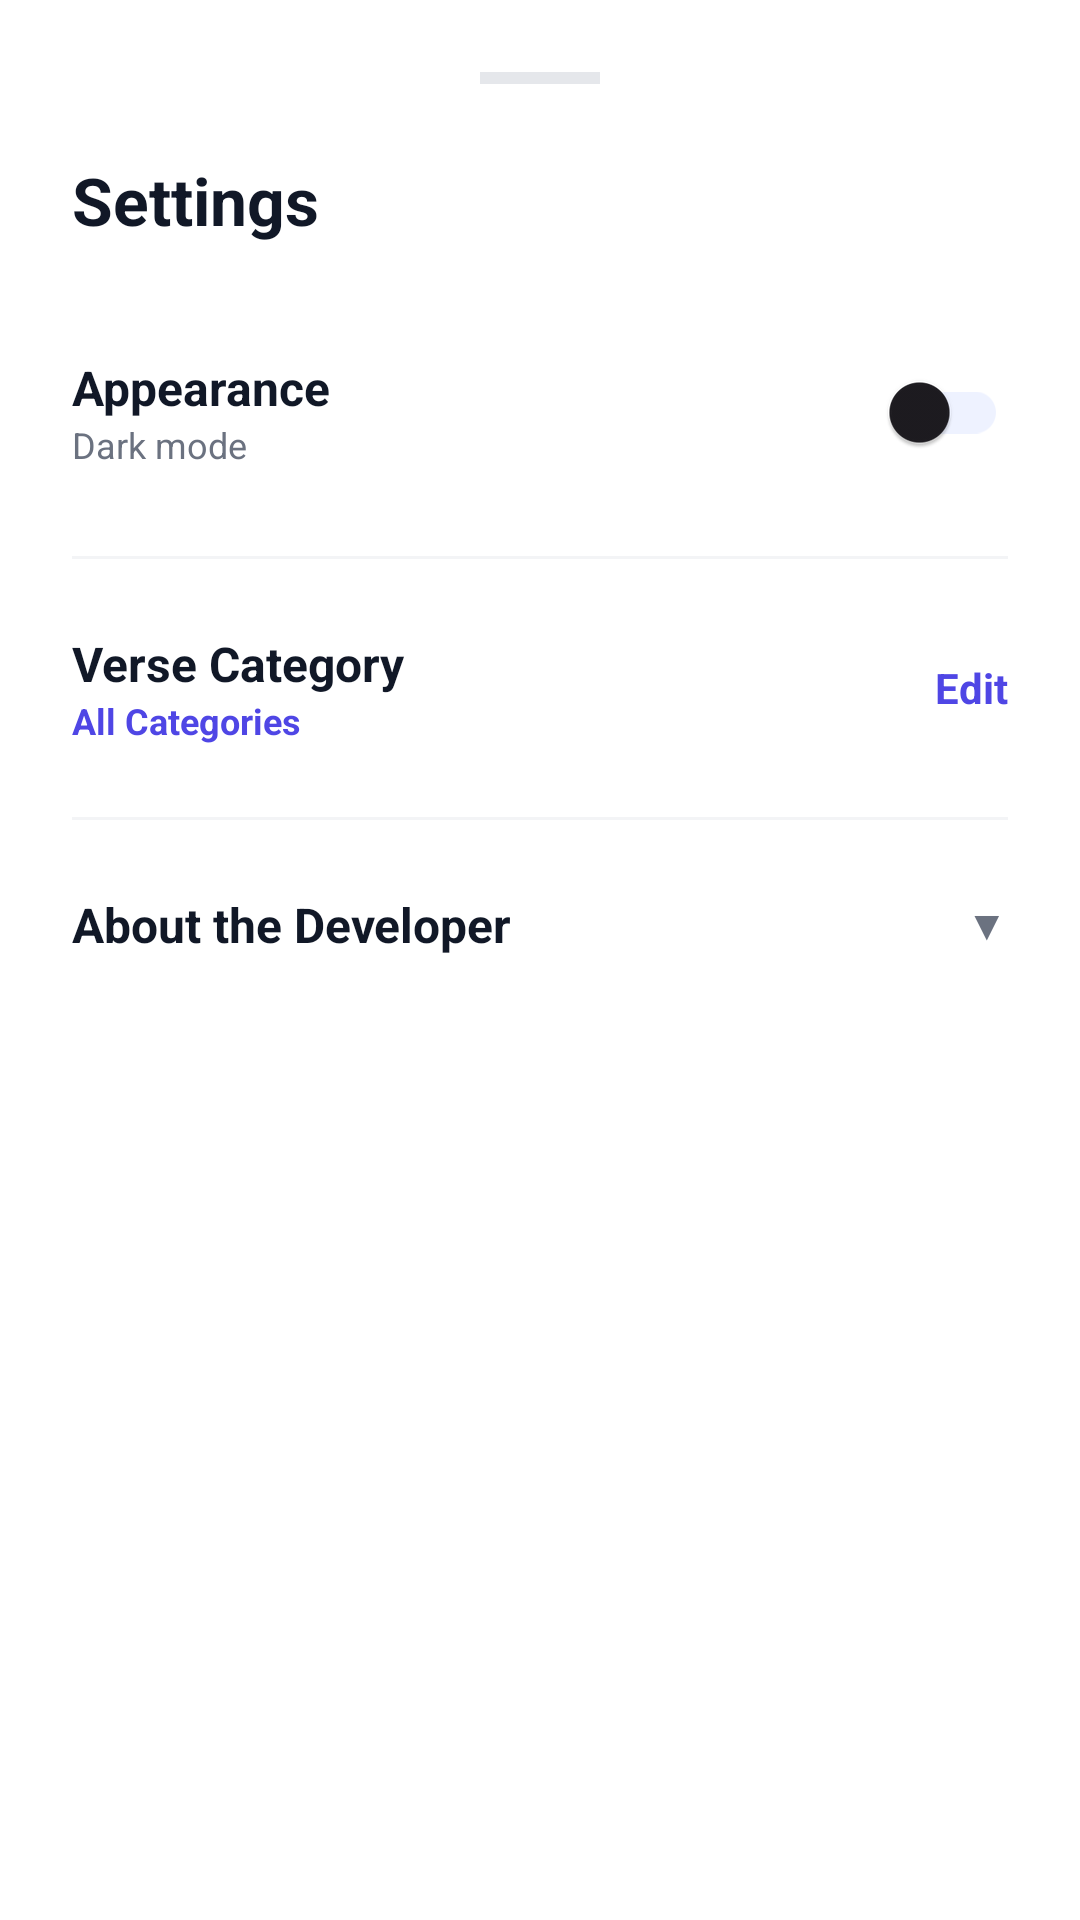

Here is an Android app screen rendered from its layout file. Give the layout XML and the strings, colors and styles it references.
<!-- AndroidManifest.xml: application theme Theme.DailyVerse -->
<!-- res/layout/bottom_sheet_settings.xml -->
<?xml version="1.0" encoding="utf-8"?>
<LinearLayout xmlns:android="http://schemas.android.com/apk/res/android"
    xmlns:app="http://schemas.android.com/apk/res-auto"
    android:layout_width="match_parent"
    android:layout_height="wrap_content"
    android:background="@color/bg_bottom_sheet"
    android:orientation="vertical"
    android:padding="24dp">

    
    <View
        android:layout_width="40dp"
        android:layout_height="4dp"
        android:layout_gravity="center"
        android:background="#E5E7EB"
        android:layout_marginBottom="24dp"/>

    <TextView
        android:layout_width="wrap_content"
        android:layout_height="wrap_content"
        android:text="Settings"
        android:textColor="@color/text_primary"
        android:textSize="22sp"
        android:textStyle="bold"
        android:layout_marginBottom="24dp"/>

    
    <LinearLayout
        android:layout_width="match_parent"
        android:layout_height="wrap_content"
        android:gravity="center_vertical"
        android:orientation="horizontal"
        android:paddingVertical="8dp">
        <LinearLayout
            android:layout_width="0dp"
            android:layout_height="wrap_content"
            android:layout_weight="1"
            android:orientation="vertical">
            <TextView
                android:layout_width="wrap_content"
                android:layout_height="wrap_content"
                android:text="Appearance"
                android:textColor="@color/text_primary"
                android:textSize="16sp"
                android:textStyle="bold"/>
            <TextView
                android:layout_width="wrap_content"
                android:layout_height="wrap_content"
                android:text="Dark mode"
                android:textColor="@color/text_secondary"
                android:textSize="12sp"/>
        </LinearLayout>
        <com.google.android.material.switchmaterial.SwitchMaterial
            android:id="@+id/switchDarkMode"
            android:layout_width="wrap_content"
            android:layout_height="wrap_content"
            app:trackTint="@color/brand_light"/>
    </LinearLayout>

    <View android:layout_width="match_parent" android:layout_height="1dp" android:background="@color/divider" android:layout_marginVertical="16dp"/>

    
    <LinearLayout
        android:id="@+id/btnSelectGenre"
        android:layout_width="match_parent"
        android:layout_height="wrap_content"
        android:gravity="center_vertical"
        android:orientation="horizontal"
        android:clickable="true"
        android:background="?attr/selectableItemBackground"
        android:paddingVertical="8dp">
        <LinearLayout
            android:layout_width="0dp"
            android:layout_height="wrap_content"
            android:layout_weight="1"
            android:orientation="vertical">
            <TextView
                android:layout_width="wrap_content"
                android:layout_height="wrap_content"
                android:text="Verse Category"
                android:textColor="@color/text_primary"
                android:textSize="16sp"
                android:textStyle="bold"/>
            <TextView
                android:id="@+id/tvCurrentGenreSettings"
                android:layout_width="wrap_content"
                android:layout_height="wrap_content"
                android:text="All Categories"
                android:textColor="@color/brand_primary"
                android:textStyle="bold"
                android:textSize="12sp"/>
        </LinearLayout>
        <TextView android:layout_width="wrap_content" android:layout_height="wrap_content" android:text="Edit" android:textColor="@color/brand_primary" android:textStyle="bold"/>
    </LinearLayout>

    <View android:layout_width="match_parent" android:layout_height="1dp" android:background="@color/divider" android:layout_marginVertical="16dp"/>

    
    <LinearLayout
        android:id="@+id/btnAboutDev"
        android:layout_width="match_parent"
        android:layout_height="wrap_content"
        android:gravity="center_vertical"
        android:clickable="true"
        android:background="?attr/selectableItemBackground"
        android:paddingVertical="8dp">
        <TextView
            android:layout_width="0dp"
            android:layout_height="wrap_content"
            android:layout_weight="1"
            android:text="About the Developer"
            android:textColor="@color/text_primary"
            android:textSize="16sp"
            android:textStyle="bold"/>
        <TextView
            android:id="@+id/iconExpandDev"
            android:layout_width="wrap_content"
            android:layout_height="wrap_content"
            android:text="▼"
            android:textColor="@color/text_secondary"/>
    </LinearLayout>

    
    <LinearLayout
        android:id="@+id/layoutDevDetails"
        android:layout_width="match_parent"
        android:layout_height="wrap_content"
        android:orientation="vertical"
        android:visibility="gone"
        android:background="@drawable/bg_card_highlight"
        android:padding="20dp"
        android:layout_marginTop="12dp">

        
        <LinearLayout
            android:layout_width="match_parent"
            android:layout_height="wrap_content"
            android:orientation="horizontal"
            android:gravity="center_vertical">
            <androidx.cardview.widget.CardView
                android:layout_width="48dp"
                android:layout_height="48dp"
                app:cardCornerRadius="24dp"
                app:cardElevation="0dp">
                <ImageView
                    android:layout_width="match_parent"
                    android:layout_height="match_parent"
                    android:src="@drawable/img_profile"
                    android:scaleType="centerCrop"/>
            </androidx.cardview.widget.CardView>
            <LinearLayout
                android:layout_width="wrap_content"
                android:layout_height="wrap_content"
                android:orientation="vertical"
                android:layout_marginStart="16dp">
                <TextView
                    android:layout_width="wrap_content"
                    android:layout_height="wrap_content"
                    android:text="Jeeval Jolly Jacob"
                    android:textColor="@color/brand_primary"
                    android:textStyle="bold"
                    android:textSize="16sp"/>
                <TextView
                    android:layout_width="wrap_content"
                    android:layout_height="wrap_content"
                    android:text="Made with Curiosity and Code️. ✍🏼🔥"
                    android:textColor="@color/text_secondary"
                    android:textSize="12sp"/>
            </LinearLayout>
        </LinearLayout>

        
        <View
            android:layout_width="match_parent"
            android:layout_height="1dp"
            android:background="#D1D5DB"
            android:layout_marginVertical="12dp"
            android:alpha="0.2"/>

        
        <TextView
            android:id="@+id/btnBugReport"
            android:layout_width="match_parent"
            android:layout_height="wrap_content"
            android:text="Suggest Feature / Report a Bug"
            android:textColor="@color/text_primary"
            android:textSize="14sp"
            android:paddingVertical="10dp"
            android:clickable="true"
            android:background="?attr/selectableItemBackground"/>

        <TextView
            android:id="@+id/btnBuyCoffee"
            android:layout_width="match_parent"
            android:layout_height="wrap_content"
            android:text="Buy me a Coffee ☕"
            android:textColor="@color/text_primary"
            android:textSize="14sp"
            android:paddingVertical="10dp"
            android:clickable="true"
            android:background="?attr/selectableItemBackground"/>

        <TextView
            android:id="@+id/btnWebsite"
            android:layout_width="match_parent"
            android:layout_height="wrap_content"
            android:text="Visit Website"
            android:textColor="@color/text_primary"
            android:textSize="14sp"
            android:paddingVertical="10dp"
            android:clickable="true"
            android:background="?attr/selectableItemBackground"/>

    </LinearLayout>

    <Space android:layout_width="match_parent" android:layout_height="40dp"/>
</LinearLayout>
<!-- resources referenced by this layout -->
<resources>
  <color name="bg_bottom_sheet">#FFFFFFFF</color>
  <color name="brand_light">#EEF2FF</color>
  <color name="brand_primary">#4F46E5</color>
  <color name="divider">#F3F4F6</color>
  <color name="text_primary">#111827</color>
  <color name="text_secondary">#6B7280</color>
  <!-- drawable bg_card_highlight (drawable) -->
  <?xml version="1.0" encoding="utf-8"?>
  <shape xmlns:android="http://schemas.android.com/apk/res/android">
      <solid android:color="@color/brand_light"/>
      <corners android:radius="24dp"/>
  </shape>
  <!-- drawable img_profile (drawable) -->
  <vector xmlns:android="http://schemas.android.com/apk/res/android"
      android:width="24dp"
      android:height="24dp"
      android:viewportWidth="24"
      android:viewportHeight="24">
      <path
          android:fillColor="#4F46E5"
          android:pathData="M12,2C6.48,2 2,6.48 2,12s4.48,10 10,10 10,-4.48 10,-10S17.52,2 12,2zM12,5c1.66,0 3,1.34 3,3s-1.34,3 -3,3 -3,-1.34 -3,-3 1.34,-3 3,-3zM12,19.2c-2.5,0 -4.71,-1.28 -6,-3.22 0.03,-1.99 4,-3.08 6,-3.08 1.99,0 5.97,1.09 6,3.08 -1.29,1.94 -3.5,3.22 -6,3.22z"/>
  </vector>
  <style name="Theme.DailyVerse" parent="Base.Theme.DailyVerse" />
  <style name="Base.Theme.DailyVerse" parent="Theme.Material3.DayNight.NoActionBar">
          
          
      </style>
</resources>
